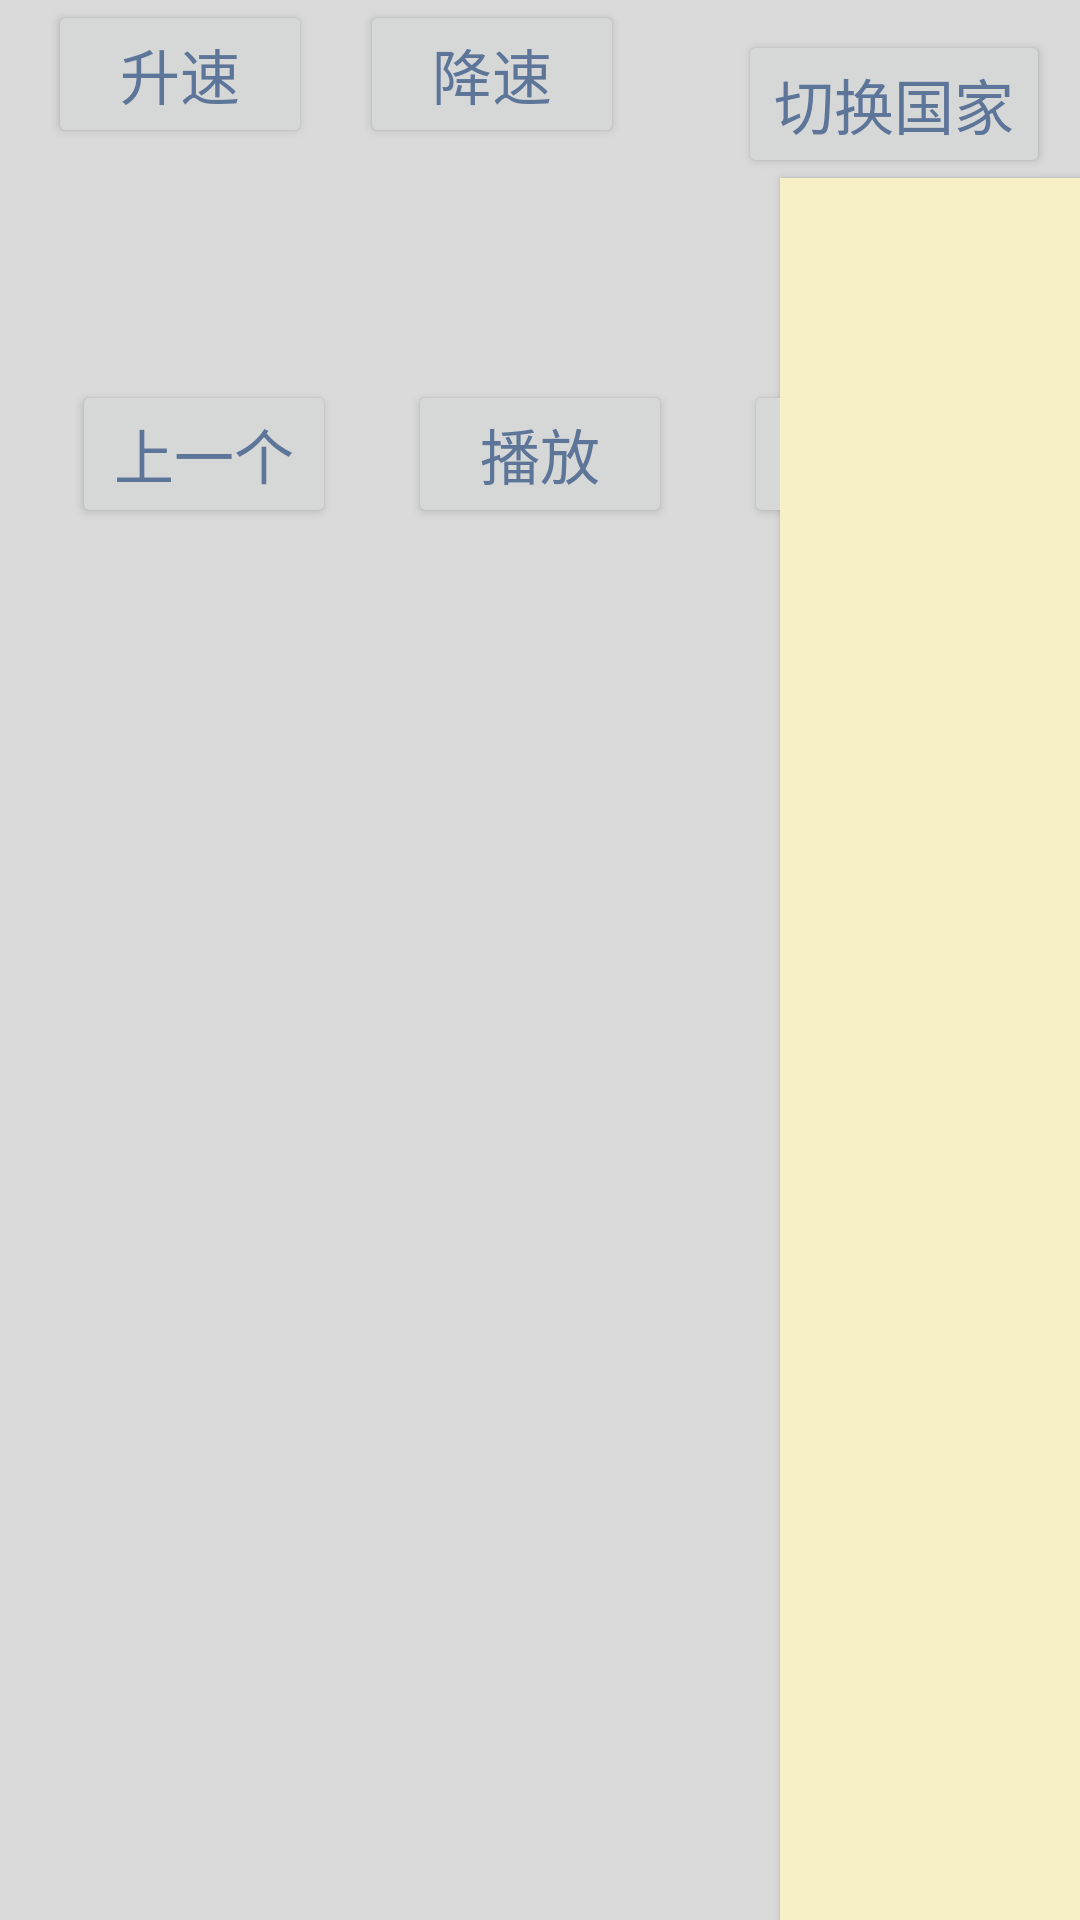

Reconstruct the res/layout file that produces this screen, plus the resources it refers to.
<!-- AndroidManifest.xml: application theme AppTheme -->
<!-- res/layout/activity_main.xml -->
<?xml version="1.0" encoding="utf-8"?>
<androidx.constraintlayout.widget.ConstraintLayout
        xmlns:android="http://schemas.android.com/apk/res/android"
        xmlns:tools="http://schemas.android.com/tools"
        xmlns:app="http://schemas.android.com/apk/res-auto"
        android:layout_width="match_parent"
        android:layout_height="match_parent"
        android:background="#dadada"
>
    
    
    
    
    

    <androidx.recyclerview.widget.RecyclerView
            android:id="@+id/rl_list"
            android:layout_width="match_parent"
            android:layout_height="match_parent"
            android:layout_marginTop="200dp"/>

    <TextView
            android:id="@+id/tv_title"
            android:layout_width="match_parent"
            android:layout_height="wrap_content"
            app:layout_constraintTop_toBottomOf="@+id/btn_change_country"
            android:layout_marginTop="16dp"
            android:textColor="#5d7599"
            android:textSize="20sp"
            android:textAlignment="center"/>
    <Button
            android:id="@+id/btn_play"
            android:layout_width="wrap_content"
            android:layout_height="wrap_content"
            app:layout_constraintTop_toBottomOf="@id/tv_title"
            app:layout_constraintBottom_toTopOf="@id/rl_list"
            app:layout_constraintLeft_toLeftOf="parent"
            app:layout_constraintRight_toRightOf="parent"
            android:text="播放"
            android:textSize="20sp"
            android:textColor="#5d7599"/>

    <Button
            android:id="@+id/btn_last"
            android:layout_width="wrap_content"
            android:layout_height="wrap_content"
            app:layout_constraintTop_toBottomOf="@id/tv_title"
            app:layout_constraintBottom_toTopOf="@id/rl_list"
            app:layout_constraintLeft_toLeftOf="parent"
            app:layout_constraintRight_toLeftOf="@id/btn_play"
            android:text="上一个"
            android:textSize="20sp"
            android:textColor="#5d7599"/>

    <Button
            android:id="@+id/btn_next"
            android:layout_width="wrap_content"
            android:layout_height="wrap_content"
            app:layout_constraintTop_toBottomOf="@id/tv_title"
            app:layout_constraintBottom_toTopOf="@id/rl_list"
            app:layout_constraintLeft_toRightOf="@id/btn_play"
            app:layout_constraintRight_toRightOf="parent"
            android:text="下一个"
            android:textSize="20sp"
            android:textColor="#5d7599"/>

    <TextView
            android:id="@+id/tv_status"
            android:layout_width="match_parent"
            android:layout_height="wrap_content"
            app:layout_constraintTop_toBottomOf="@id/btn_play"
            app:layout_constraintBottom_toTopOf="@id/rl_list"
            android:textAlignment="center"
            android:textSize="10sp"
            android:textColor="#5d7599"/>

    <Button
            android:id="@+id/btn_change_country"
            android:layout_width="wrap_content"
            android:layout_height="wrap_content"
            app:layout_constraintTop_toTopOf="parent"
            app:layout_constraintRight_toRightOf="parent"
            android:layout_marginTop="10dp"
            android:layout_marginRight="10dp"
            android:text="切换国家"
            android:textSize="20sp"
            android:textColor="#5d7599"/>
    <Button
            android:id="@+id/btn_rise"
            android:layout_width="wrap_content"
            android:layout_height="wrap_content"
            android:text="升速"
            android:textSize="20sp"
            android:textColor="#5d7599"
            app:layout_constraintLeft_toLeftOf="parent"
            android:layout_marginLeft="16dp"
    />
    <Button android:layout_width="wrap_content" android:layout_height="wrap_content"
            android:id="@+id/btn_low"
            android:text="降速"
            app:layout_constraintLeft_toRightOf="@id/btn_rise"
            android:textSize="20sp"
            android:textColor="#5d7599"
            android:layout_marginLeft="16dp"/>

    <androidx.recyclerview.widget.RecyclerView
            android:id="@+id/rl_list_country"
            app:layout_constraintTop_toBottomOf="@id/btn_change_country"
            app:layout_constraintBottom_toBottomOf="parent"
            app:layout_constraintRight_toRightOf="parent"
            android:background="#f7f0c6"
            android:layout_width="100dp"
            android:layout_height="0dp" android:translationZ="2dp"/>

</androidx.constraintlayout.widget.ConstraintLayout>
<!-- resources referenced by this layout -->
<resources>
  <style name="AppTheme" parent="Theme.AppCompat.Light.NoActionBar">
          
          <item name="colorPrimary">@color/colorPrimary</item>
          <item name="colorPrimaryDark">@color/colorPrimaryDark</item>
          <item name="colorAccent">@color/colorAccent</item>
      </style>
  <!-- not gathered from this repository: default colours our renderer supplied (Android Studio template values) -->
  <color name="colorPrimary">#FF6200EE</color>
  <color name="colorPrimaryDark">#FF3700B3</color>
  <color name="colorAccent">#FF03DAC5</color>
</resources>
